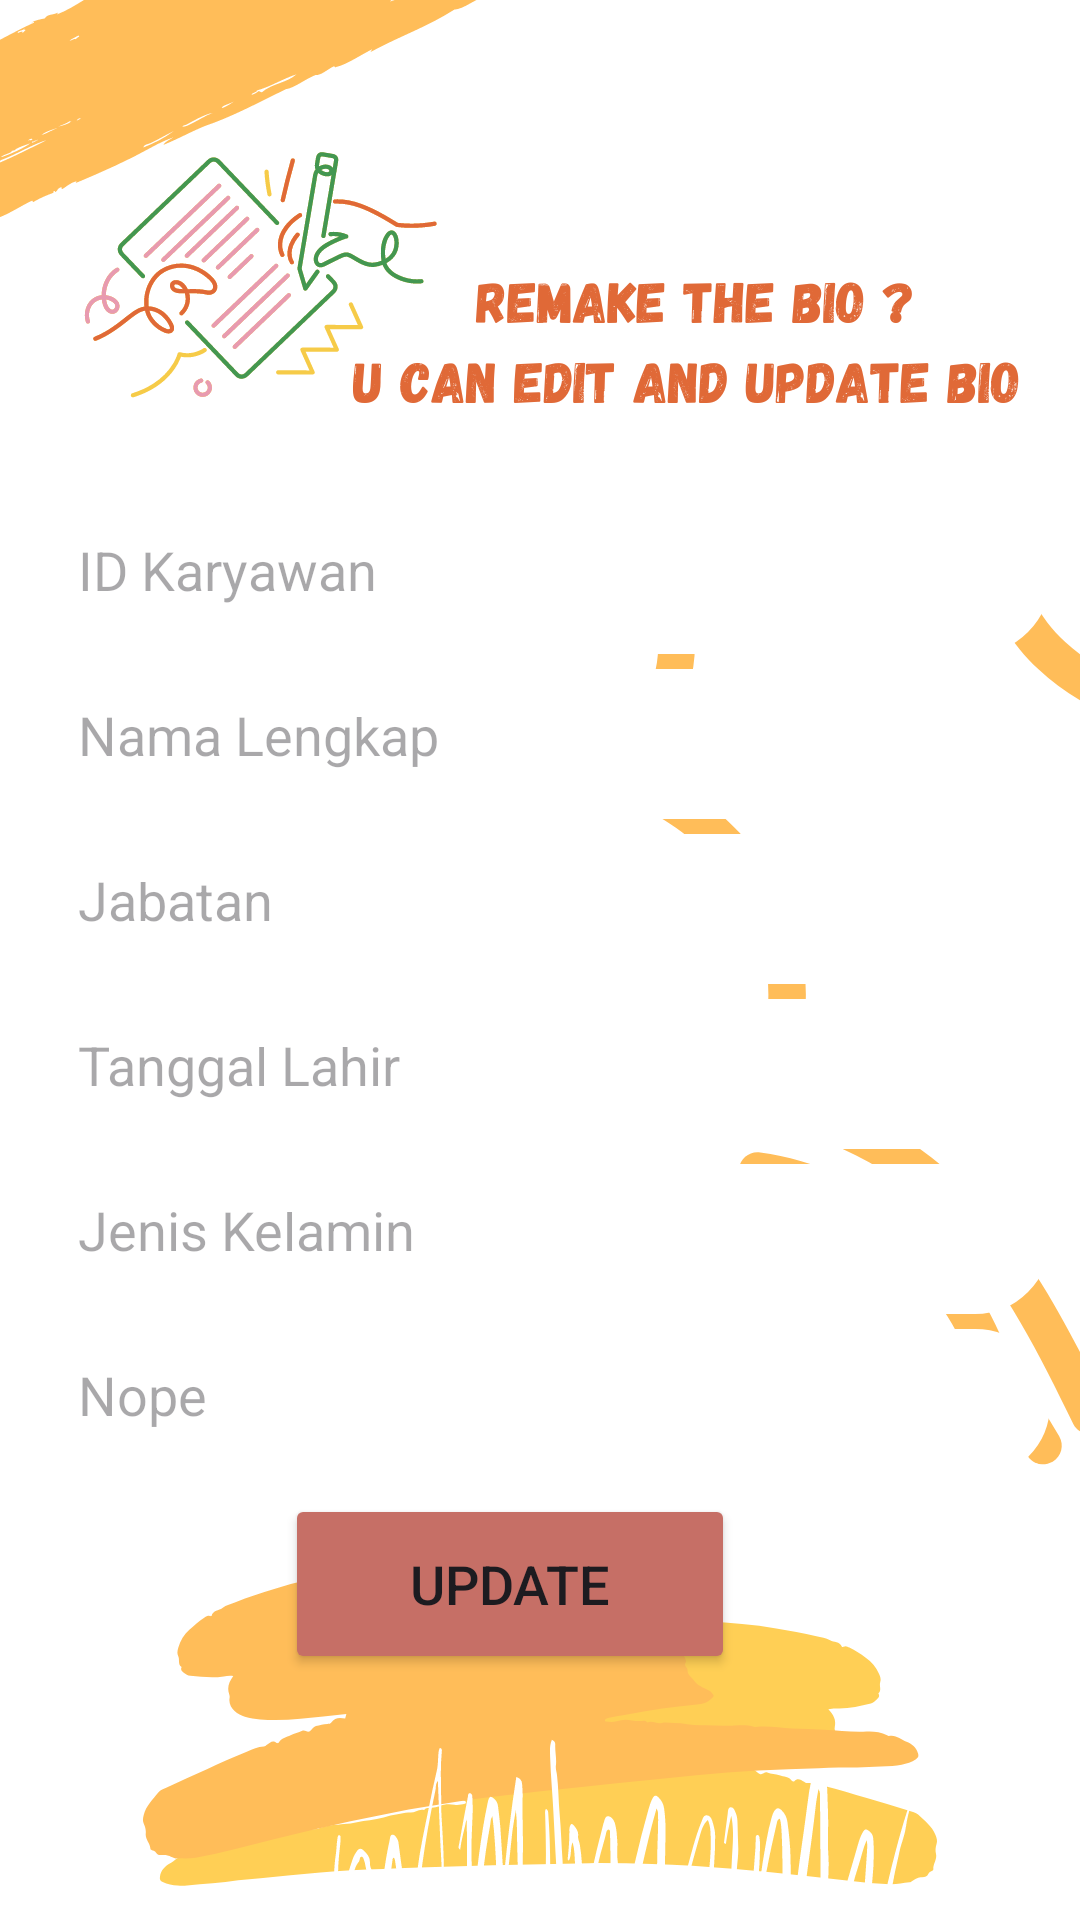

Produce the Android XML layout that renders to this screen, including the resource entries it uses.
<!-- AndroidManifest.xml: application theme Theme.PROFILBIO -->
<!-- res/layout/activity_update.xml -->
<?xml version="1.0" encoding="utf-8"?>
<LinearLayout
    xmlns:android="http://schemas.android.com/apk/res/android"
    xmlns:app="http://schemas.android.com/apk/res-auto"
    xmlns:tools="http://schemas.android.com/tools"
    android:layout_width="match_parent"
    android:layout_height="match_parent"
    android:orientation="vertical"
    android:layout_gravity="center_vertical"
    tools:context=".UpdateActivity"
    android:background="@drawable/editupdate">
    <Button
        android:layout_width="50dp"
        android:layout_height="wrap_content"
        android:id="@+id/BackUpdate"
        android:background="@drawable/baseline_arrow_back_24"
        android:backgroundTint="@color/darkbrown"
        android:textSize="18sp"
        android:text=""
        android:layout_marginTop="5dp"
        android:layout_gravity="start"
        android:layout_marginEnd="10dp"/>

    <LinearLayout
        android:layout_width="match_parent"
        android:layout_height="match_parent"
        android:orientation="vertical"
        android:layout_marginTop="110dp"
        android:gravity="center_horizontal">

        <EditText
            android:layout_width="match_parent"
            android:layout_height="50dp"
            android:id="@+id/UpdateID"
            android:hint="ID Karyawan"
            android:background="@drawable/darkbrown_border"
            android:backgroundTint="@color/white"
            android:textColor="@color/charcoal"
            android:layout_marginTop="5dp"
            android:layout_marginEnd="10dp"
            android:layout_marginStart="10dp"
            android:gravity="start|center_vertical"
            android:padding="16dp"/>

        <EditText
            android:layout_width="match_parent"
            android:layout_height="50dp"
            android:id="@+id/UpdateNama"
            android:hint="Nama Lengkap"
            android:background="@drawable/darkbrown_border"
            android:backgroundTint="@color/white"
            android:textColor="@color/charcoal"
            android:layout_marginTop="5dp"
            android:layout_marginEnd="10dp"
            android:layout_marginStart="10dp"
            android:gravity="start|center_vertical"
            android:padding="16dp"/>

        <EditText
            android:layout_width="match_parent"
            android:layout_height="50dp"
            android:id="@+id/UpdateJabatan"
            android:hint="Jabatan"
            android:background="@drawable/darkbrown_border"
            android:backgroundTint="@color/white"
            android:textColor="@color/charcoal"
            android:layout_marginTop="5dp"
            android:layout_marginEnd="10dp"
            android:layout_marginStart="10dp"
            android:gravity="start|center_vertical"
            android:padding="16dp"/>

        <EditText
            android:layout_width="match_parent"
            android:layout_height="50dp"
            android:id="@+id/UpdateTanggal"
            android:hint="Tanggal Lahir"
            android:background="@drawable/darkbrown_border"
            android:backgroundTint="@color/white"
            android:textColor="@color/charcoal"
            android:layout_marginTop="5dp"
            android:layout_marginEnd="10dp"
            android:layout_marginStart="10dp"
            android:gravity="start|center_vertical"
            android:padding="16dp"/>

        <EditText
            android:layout_width="match_parent"
            android:layout_height="50dp"
            android:id="@+id/UpdateKelamin"
            android:hint="Jenis Kelamin"
            android:background="@drawable/darkbrown_border"
            android:backgroundTint="@color/white"
            android:textColor="@color/charcoal"
            android:layout_marginTop="5dp"
            android:layout_marginEnd="10dp"
            android:layout_marginStart="10dp"
            android:gravity="start|center_vertical"
            android:padding="16dp"/>

        <EditText
            android:layout_width="match_parent"
            android:layout_height="50dp"
            android:id="@+id/UpdateNope"
            android:hint="Nope"
            android:background="@drawable/darkbrown_border"
            android:backgroundTint="@color/white"
            android:textColor="@color/charcoal"
            android:layout_marginTop="5dp"
            android:layout_marginEnd="10dp"
            android:layout_marginStart="10dp"
            android:gravity="start|center_vertical"
            android:padding="16dp"/>

        <Button
            android:layout_width="150dp"
            android:layout_height="60dp"
            android:id="@+id/UpdateSaveBtn"
            android:backgroundTint="@color/darkbrown"
            android:textSize="18sp"
            android:text="UPDATE"
            android:layout_marginTop="5dp"
            android:layout_gravity="center"
            android:layout_marginEnd="10dp"/>
    </LinearLayout>
</LinearLayout>
<!-- resources referenced by this layout -->
<resources>
  <color name="charcoal">#36454F</color>
  <color name="darkbrown">#C66F66</color>
  <color name="white">#FFFFFFFF</color>
  <!-- drawable darkbrown_border (drawable) -->
  <?xml version="1.0" encoding="utf-8"?>
  <shape xmlns:android="http://schemas.android.com/apk/res/android"
      android:shape="rectangle">
  
      <stroke
          android:width="2dp"
          android:color="@color/darkbrown"/>
      <corners
          android:radius="30dp"/>
  
  </shape>
  <!-- drawable editupdate: png bitmap (drawable, 122106 bytes) -->
  <style name="Theme.PROFILBIO" parent="Base.Theme.PROFILBIO" />
  <style name="Base.Theme.PROFILBIO" parent="Theme.Material3.DayNight.NoActionBar">
          
          
      </style>
</resources>
